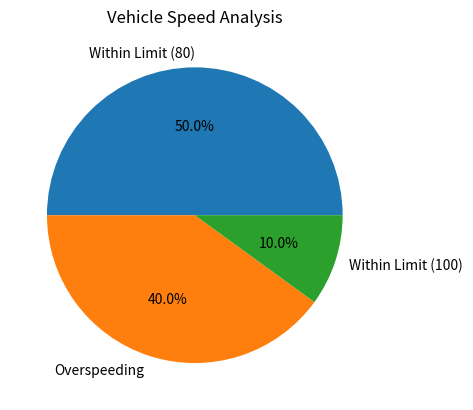

This figure's Python source:
import pandas as pd
import matplotlib.pyplot as plt
import random

# Generate sample data
data = {
    "vehicle_id": [f"V{i}" for i in range(1, 51)],
    "speed": [random.randint(30, 160) for _ in range(50)]
}

df = pd.DataFrame(data)

# Clean data
df = df[(df["speed"] > 0) & (df["speed"] < 200)]

# Speed classification
def classify_speed(speed):
    if speed <= 80:
        return "Within Limit (80)"
    elif speed <= 100:
        return "Within Limit (100)"
    else:
        return "Overspeeding"

df["status"] = df["speed"].apply(classify_speed)

# Visualization
df["status"].value_counts().plot(kind="pie", autopct="%1.1f%%")
plt.title("Vehicle Speed Analysis")
plt.ylabel("")
plt.show()
